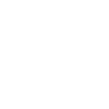
t = 0.00 s
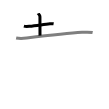
t = 2.50 s
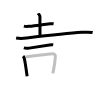
t = 5.25 s
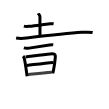
t = 7.75 s
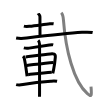
t = 10.50 s
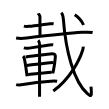
t = 13.00 s

The animated SVG that drew these frames (rendered in a browser with its animation timeline set to each time). Animation: 13 SMIL elements (animate=13); one cycle of 13.00 s.

<svg width="109px" height="109px" viewBox="0 0 px 109px" xmlns="http://www.w3.org/2000/svg" xmlns:xlink="http://www.w3.org/1999/xlink" xml:space="preserve" version="1.1"  baseProfile="full">
<path d="M23.88,26.13c1.79,0.48,3.81,0.28,5.63,0.13c6.53-0.53,14.56-1.92,20.43-2.45c1.62-0.14,2.87-0.12,3.68,0.01" style="fill:none;stroke:black;stroke-width:3;opacity:0">
  <animate attributeType="CSS" attributeName="opacity" from="0" to="1" begin="0s" dur="1s" repeatCount="Indefinite" fill="freeze" />
</path>
<path d="M38.17,13.37c0.12,0.29,1.77,1.52,1.77,3.39c0,6,0.06,14.51,0.06,18.87" style="fill:none;stroke:black;stroke-width:3;opacity:0">
  <animate attributeType="CSS" attributeName="opacity" from="0" to="1" begin="1s" dur="1s" repeatCount="Indefinite" fill="freeze" />
</path>
<path d="M16.13,37.98c3.87,0.77,7.3,0.45,10.49,0.07c18.04-2.15,39.72-4.73,55.39-5.72c3.59-0.23,7.08-0.51,10.62,0.24" style="fill:none;stroke:black;stroke-width:3;opacity:0">
  <animate attributeType="CSS" attributeName="opacity" from="0" to="1" begin="2s" dur="1s" repeatCount="Indefinite" fill="freeze" />
</path>
<path d="M23.81,47.91c1.82,0.47,3.78,0.45,5.32,0.21c5.75-0.87,12.25-1.87,20.27-3.11c1.14-0.18,2.65-0.43,3.8-0.13" style="fill:none;stroke:black;stroke-width:3;opacity:0">
  <animate attributeType="CSS" attributeName="opacity" from="0" to="1" begin="3s" dur="1s" repeatCount="Indefinite" fill="freeze" />
</path>
<path d="M23.06,56.12c0.72,0.72,0.98,1.25,1.19,2.16c1,4.34,1.54,8.28,2.38,14.49c0.17,1.22,0.33,2.42,0.48,3.54" style="fill:none;stroke:black;stroke-width:3;opacity:0">
  <animate attributeType="CSS" attributeName="opacity" from="0" to="1" begin="4s" dur="1s" repeatCount="Indefinite" fill="freeze" />
</path>
<path d="M25.67,56.98c6.68-0.84,18.23-2.52,24.59-3.07c3.44-0.29,5.4-0.41,5.05,3.47c-0.29,3.21-0.82,7.83-1.73,12.37c-0.25,1.24-0.53,2.48-0.84,3.68" style="fill:none;stroke:black;stroke-width:3;opacity:0">
  <animate attributeType="CSS" attributeName="opacity" from="0" to="1" begin="5s" dur="1s" repeatCount="Indefinite" fill="freeze" />
</path>
<path d="M26.66,65.46C36.5,64.25,45,63,53.49,62.41" style="fill:none;stroke:black;stroke-width:3;opacity:0">
  <animate attributeType="CSS" attributeName="opacity" from="0" to="1" begin="6s" dur="1s" repeatCount="Indefinite" fill="freeze" />
</path>
<path d="M28.16,74.68c6.45-0.75,14.47-1.93,23.59-2.49" style="fill:none;stroke:black;stroke-width:3;opacity:0">
  <animate attributeType="CSS" attributeName="opacity" from="0" to="1" begin="7s" dur="1s" repeatCount="Indefinite" fill="freeze" />
</path>
<path d="M16.16,84.57c1.96,0.56,5.12,0.32,6.83,0.02c8.38-1.46,19.01-2.73,27.63-3.36c2.18-0.16,4.13-0.36,6.47,0.09" style="fill:none;stroke:black;stroke-width:3;opacity:0">
  <animate attributeType="CSS" attributeName="opacity" from="0" to="1" begin="8s" dur="1s" repeatCount="Indefinite" fill="freeze" />
</path>
<path d="M38.17,40.38c1.04,1.04,1.42,2.62,1.42,4.02c0,0.66-0.03,31.97-0.03,46.47c0,2.92-0.04,5.03-0.06,5.88" style="fill:none;stroke:black;stroke-width:3;opacity:0">
  <animate attributeType="CSS" attributeName="opacity" from="0" to="1" begin="9s" dur="1s" repeatCount="Indefinite" fill="freeze" />
</path>
<path d="M61.25,12.75c1.56,1.56,1.9,3.27,2.18,7.09c2.17,29.62,10.03,61.66,23.98,73.89c4.71,4.13,4.22,0.76,3.59-7.11" style="fill:none;stroke:black;stroke-width:3;opacity:0">
  <animate attributeType="CSS" attributeName="opacity" from="0" to="1" begin="10s" dur="1s" repeatCount="Indefinite" fill="freeze" />
</path>
<path d="M83.22,46.64c0.09,1.04-0.21,2.45-0.67,3.92C79.58,60,69.89,79.17,53.31,90.97" style="fill:none;stroke:black;stroke-width:3;opacity:0">
  <animate attributeType="CSS" attributeName="opacity" from="0" to="1" begin="11s" dur="1s" repeatCount="Indefinite" fill="freeze" />
</path>
<path d="M74.75,14.75c3.02,2,7.34,6.82,8.75,10.25" style="fill:none;stroke:black;stroke-width:3;opacity:0">
  <animate attributeType="CSS" attributeName="opacity" from="0" to="1" begin="12s" dur="1s" repeatCount="Indefinite" fill="freeze" />
</path>
</svg>
